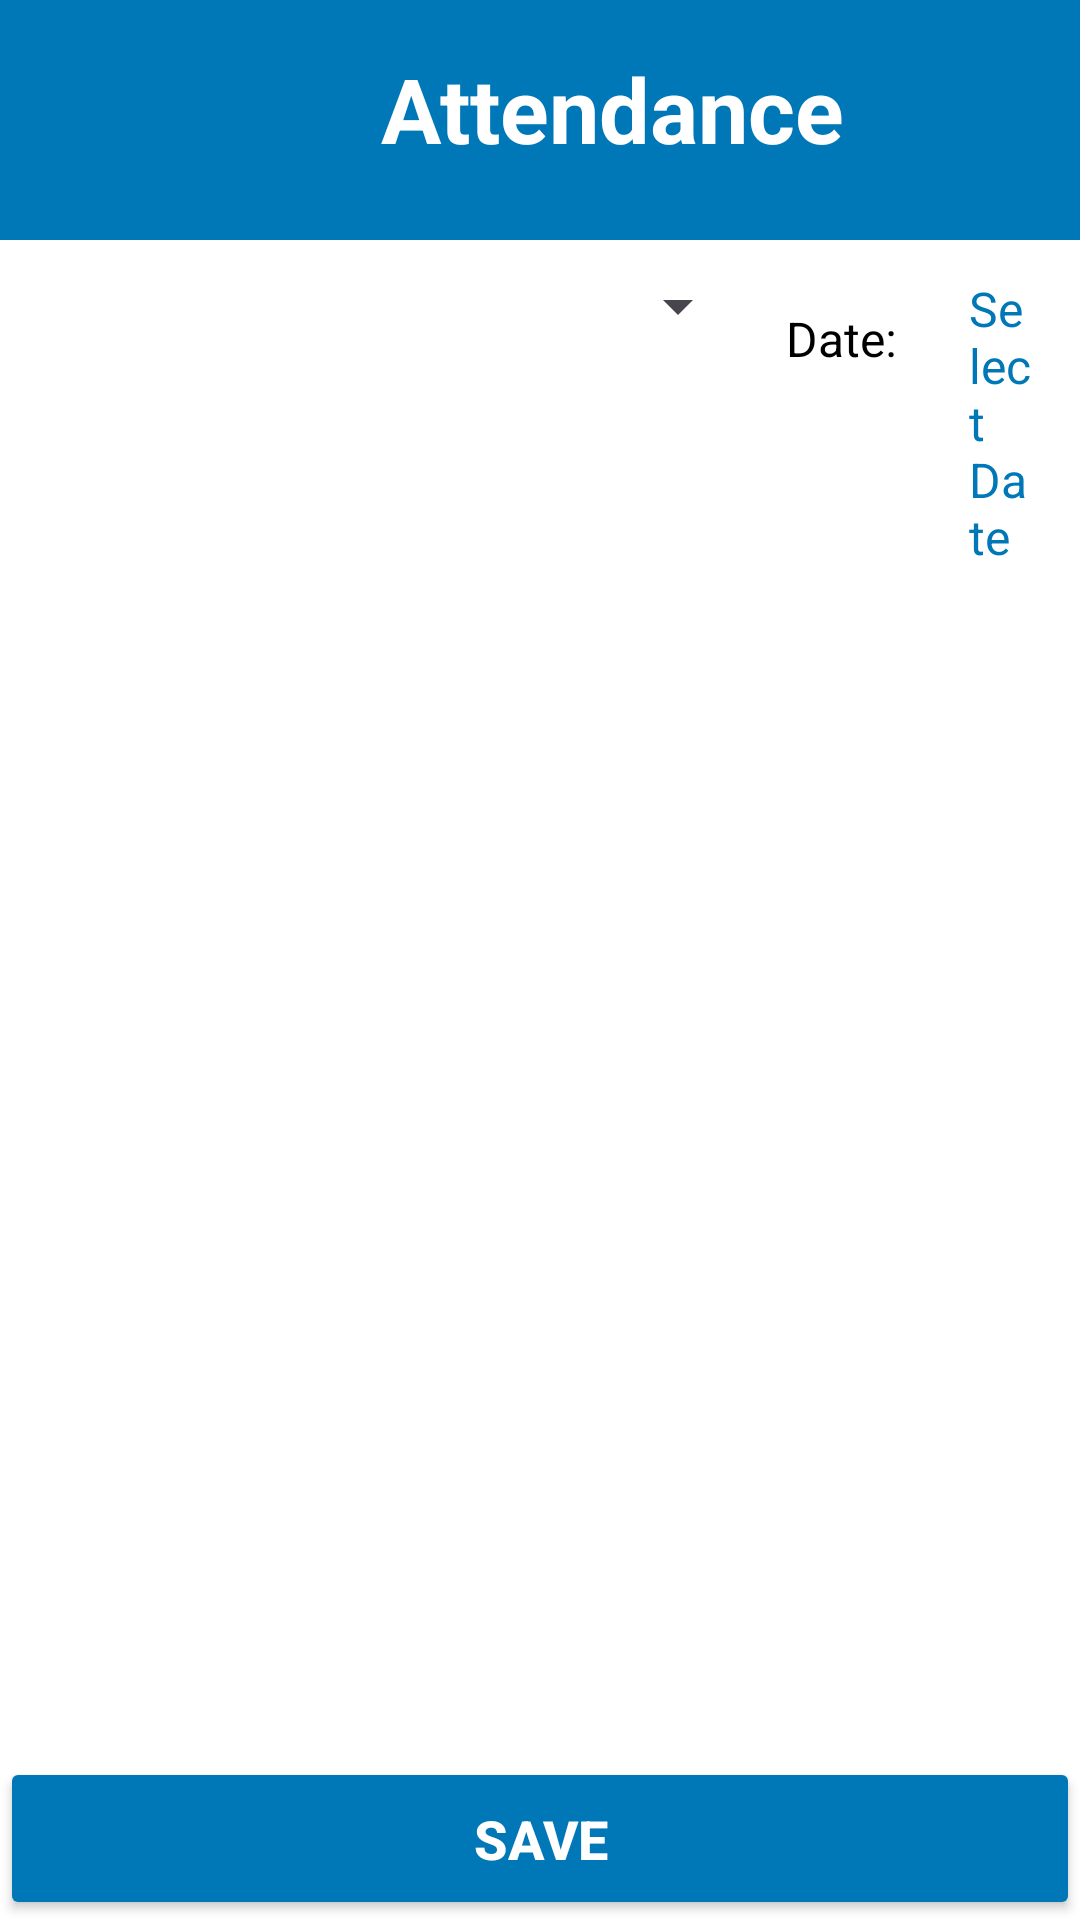

Here is an Android app screen rendered from its layout file. Give the layout XML and the strings, colors and styles it references.
<!-- AndroidManifest.xml: application theme Theme.ClassRecord -->
<!-- res/layout/activity_attendance.xml -->
<?xml version="1.0" encoding="utf-8"?>
<androidx.constraintlayout.widget.ConstraintLayout xmlns:android="http://schemas.android.com/apk/res/android"
    xmlns:app="http://schemas.android.com/apk/res-auto"
    xmlns:tools="http://schemas.android.com/tools"
    android:id="@+id/main"
    android:layout_width="match_parent"
    android:layout_height="match_parent"
    android:background="@color/white"
    tools:context=".Attendance">

    <LinearLayout
        android:id="@+id/attendanceHeader"
        android:layout_width="0dp"
        android:layout_height="wrap_content"
        android:orientation="horizontal"
        android:background="@color/blue3"
        android:padding="16dp"
        app:layout_constraintTop_toTopOf="parent"
        app:layout_constraintStart_toStartOf="parent"
        app:layout_constraintEnd_toEndOf="parent">

    <androidx.appcompat.widget.AppCompatImageButton
        android:id="@+id/btnBack"
        android:layout_width="48dp"
        android:layout_height="48dp"
        android:background="@android:color/transparent"
        android:contentDescription="back"
        android:padding="10dp"
        android:src="@drawable/back"
        android:tooltipText="back"
        app:layout_constraintStart_toStartOf="parent"
        app:layout_constraintTop_toTopOf="parent" />

    <TextView
        android:layout_width="match_parent"
        android:layout_height="wrap_content"
        android:text="Attendance"
        android:textSize="30sp"
        android:textStyle="bold"
        android:textColor="@color/white"
        android:gravity="center"/>

    </LinearLayout>

    <LinearLayout
        android:id="@+id/spinD"
        android:layout_width="match_parent"
        android:layout_height="wrap_content"
        android:orientation="horizontal"
        app:layout_constraintTop_toBottomOf="@+id/attendanceHeader">

    <Spinner
        android:id="@+id/spinnerClass"
        android:layout_width="250dp"
        android:layout_height="wrap_content"
        app:layout_constraintStart_toStartOf="parent"
        app:layout_constraintEnd_toEndOf="parent"
        android:layout_marginTop="10dp"
        android:padding="12dp"/>

        <TextView
            android:id="@+id/textDate"
            android:layout_width="wrap_content"
            android:layout_height="wrap_content"
            android:text="Date: "
            android:textSize="16sp"
            android:textColor="@color/black"
            android:layout_marginTop="10dp"
            app:layout_constraintStart_toStartOf="parent"
            app:layout_constraintEnd_toEndOf="parent"
            android:gravity="center"
            android:padding="12dp"/>

        <TextView
            android:id="@+id/attendanceDate"
            android:layout_width="wrap_content"
            android:layout_height="wrap_content"
            android:textSize="16sp"
            android:text="Select Date"
            android:textColor="@color/blue3"
            android:clickable="true"
            android:focusable="true"
            android:layout_marginEnd="8dp"
            android:padding="8dp"/>

    </LinearLayout>

    <androidx.recyclerview.widget.RecyclerView
        android:id="@+id/recyclerViewStudents"
        android:layout_width="0dp"
        android:layout_height="0dp"
        android:layout_marginTop="10dp"
        tools:listitem="@layout/student_attendance"
        app:layout_constraintTop_toBottomOf="@+id/spinD"
        app:layout_constraintStart_toStartOf="parent"
        app:layout_constraintEnd_toEndOf="parent"
        app:layout_constraintBottom_toBottomOf="parent"/>


    <androidx.appcompat.widget.AppCompatButton
        android:id="@+id/btnSaveAttendance"
        android:layout_width="match_parent"
        android:layout_height="wrap_content"
        android:text="Save"
        android:textSize="18sp"
        android:textStyle="bold"
        android:textColor="@color/white"
        android:backgroundTint="@color/blue3"
        android:padding="15dp"
        app:layout_constraintEnd_toEndOf="parent"
        app:layout_constraintBottom_toBottomOf="parent"
        app:layout_constraintStart_toStartOf="parent"/>

</androidx.constraintlayout.widget.ConstraintLayout>
<!-- res/layout/student_attendance.xml (included above) -->
<?xml version="1.0" encoding="utf-8"?>
<androidx.constraintlayout.widget.ConstraintLayout xmlns:android="http://schemas.android.com/apk/res/android"
    android:layout_width="match_parent"
    android:layout_height="wrap_content"
    xmlns:app="http://schemas.android.com/apk/res-auto">

    <TextView
        android:id="@+id/studentName"
        android:layout_width="0dp"
        android:layout_height="wrap_content"
        android:layout_weight="1"
        android:text="Student Name"
        android:textColor="@color/black"
        android:textSize="16sp"
        android:textStyle="bold"
        android:ellipsize="end"
        android:singleLine="true"
        app:layout_constraintStart_toStartOf="parent"
        app:layout_constraintTop_toTopOf="parent"
        app:layout_constraintBottom_toBottomOf="parent"
        android:layout_marginStart="18dp"
        android:padding="8dp"/>

    <CheckBox
        android:id="@+id/checkBoxAttendance"
        android:layout_width="wrap_content"
        android:layout_height="wrap_content"
        app:layout_constraintStart_toEndOf="@id/studentName"
        app:layout_constraintTop_toTopOf="parent"
        app:layout_constraintBottom_toBottomOf="parent"
        app:layout_constraintEnd_toEndOf="parent"
        android:layout_marginEnd="5dp"
        android:padding="8dp"/>


</androidx.constraintlayout.widget.ConstraintLayout>
<!-- resources referenced by this layout -->
<resources>
  <color name="black">#FF000000</color>
  <color name="blue3">#0077B6</color>
  <color name="white">#FFFFFFFF</color>
  <style name="Theme.ClassRecord" parent="Base.Theme.ClassRecord" />
  <style name="Base.Theme.ClassRecord" parent="Theme.Material3.DayNight.NoActionBar">
          
          
      </style>
</resources>
